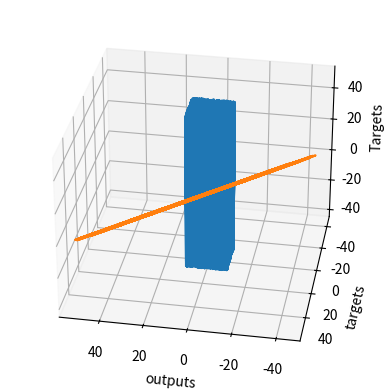

The matplotlib source for this figure:
# -*- coding: utf-8 -*-
"""Minimal_example_All_Exercises - Copy-checkpoint.ipynb

Automatically generated by Colaboratory.

Original file is located at
    https://colab.research.google.com/<link-removed>

# 単線形回帰

4. 損失関数を変えてみましょう 

## 解答

損失関数を
"loss = np.sum(deltas ** 2) / observations"
にします

考察:
1. アルゴリズムの実行時間に変化はない
2. 損失は最小化される
3. 重みとバイアスの値もほとんど同じとなる

### ライブラリのインポート
"""

import numpy as np

# matplotlib と mpl_toolkits は必須ではないですが、グラフを書く際に必要となります。  
import matplotlib.pyplot as plt
from mpl_toolkits.mplot3d import Axes3D

"""### 訓練させるためのランダムな入力データの作成"""

# まずは作成したいデータの数を入れた変数を作成します
observations = 1000

# 入力の変数は2つです
# 今回はそれをxとzとします
# その値は一様分布を使ってランダムに決めていきます。uniformメソッドの引数は3つです(low, high, size).
# xs と zs のサイズは1000 x 1です
xs = np.random.uniform(low=-10, high=10, size=(observations,1))
zs = np.random.uniform(-10, 10, (observations,1))

# 2つの変数を一つの行列にします 
# column_stackは Numpy のメソッドであり、2つのベクトルを組み合わせて行列にします
inputs = np.column_stack((xs,zs))

# 行列のサイズは n x kとなり、 n はデータの数を示しており、 k は変数の数を示しています。つまり、今回は1000 x 2となります。
print (inputs.shape)

"""### ターゲットの作成"""

# ターゲットとする値にはランダムなノイズを加えます f(x,z) = 2x - 3z + 5 + <ノイズ>
noise = np.random.uniform(-1, 1, (observations,1))

# f(x,z) = 2x - 3z + 5 + noise の式を使ってターゲットを作成します
# ここでは、重みはそれぞれ2と-3となり、バイアスは5です
targets = 2*xs - 3*zs + 5 + noise

# 念の為、ターゲットのサイズを確認しておきましょう。今回の場合はn x mであり、mは出力の数ということから1000 x 1となります
print (targets.shape)

"""### 訓練データのプロット"""

# 3D plotを使うためにはオブジェクトはある形状でなければいけないことから、reshapeメソッドを使っていきます
targets = targets.reshape(observations,)

# matplotlib.pyplotを使って散布図を作成していきます

# 変数を宣言します
fig = plt.figure()

# 3dのグラフを作成するためのメソッドを書いていきます
ax = fig.add_subplot(111, projection='3d')

# 軸を選びます
ax.plot(xs, zs, targets)

# ラベルに名前を付けます
ax.set_xlabel('xs')
ax.set_ylabel('zs')
ax.set_zlabel('Targets')

# azimの値を変えることで、グラフをどこから見るのかという点を変更することができます
ax.view_init(azim=100)

# 実際に散布図を表示していきます 
plt.show()

# ターゲットの形状を元に戻していきます
targets = targets.reshape(observations,1)

"""### 変数の初期化"""

# 重みとバイアスを、ある範囲でランダムに決めていきます
# その範囲を決める変数としてinit_rangeを定義します
init_range = 0.1

# 重みのサイズは k x mであり k は入力の数、 m は出力の数です
# 今回の場合においては、重みの行列は2x1となります。
weights = np.random.uniform(low=-init_range, high=init_range, size=(2, 1))

# バイアスのサイズは1であり、スカラーとなります
biases = np.random.uniform(low=-init_range, high=init_range, size=1)

#初期化の結果を確認してみましょう
print (weights)
print (biases)

"""### 学習率の設定"""

# 今回の例では、学習率が0.02だと非常に良く機能します。
learning_rate = 0.02

"""### モデルの訓練"""

# 今回は繰り返しの回数は100回とします
for i in range (100):
    
    # y = xw + b の線形モデルの等式です
    outputs = np.dot(inputs,weights) + biases
    # デルタは出力とターゲットの差を示しています
    # ここではデルタは1000x1のベクトルです
    deltas = outputs - targets
        
    # L2ノルム損失を使って損失の計算をしていきます。
    # また、コードを一般化させるためにデータの数で割っています。
    loss = np.sum(deltas ** 2)  / observations
    
    # それぞれの繰り返しにおける損失関数の値を出力します.
    print (loss)
    
    # 損失関数の場合と同じように、デルタに関してもデータの数で割っていきます
    deltas_scaled = deltas / observations
    
    # 勾配降下法のアルゴリズムを適用していきます
    # 重みは2x1, 学習率は1x1 (scalar), 入力は1000x2, デルタは1000x1となります
    # 演算を適切に行うために、入力の転置を取ります
    weights = weights - learning_rate * np.dot(inputs.T,deltas_scaled)
    biases = biases - learning_rate * np.sum(deltas_scaled)

"""### 重みとバイアスの出力"""

# 重みとバイアスの値が適切かどうか確認しましょう。（重みは2と-3、バイアスは5でした。）
print (weights, biases)

"""### 出力とターゲットの図示
出力とターゲットを散布図に示し、もしその直線が45度に近ければ、正しい（出力とターゲットの値が同じに近い）ということができます。
"""

plt.plot(outputs,targets)
plt.xlabel('outputs')
plt.ylabel('targets')
plt.show()